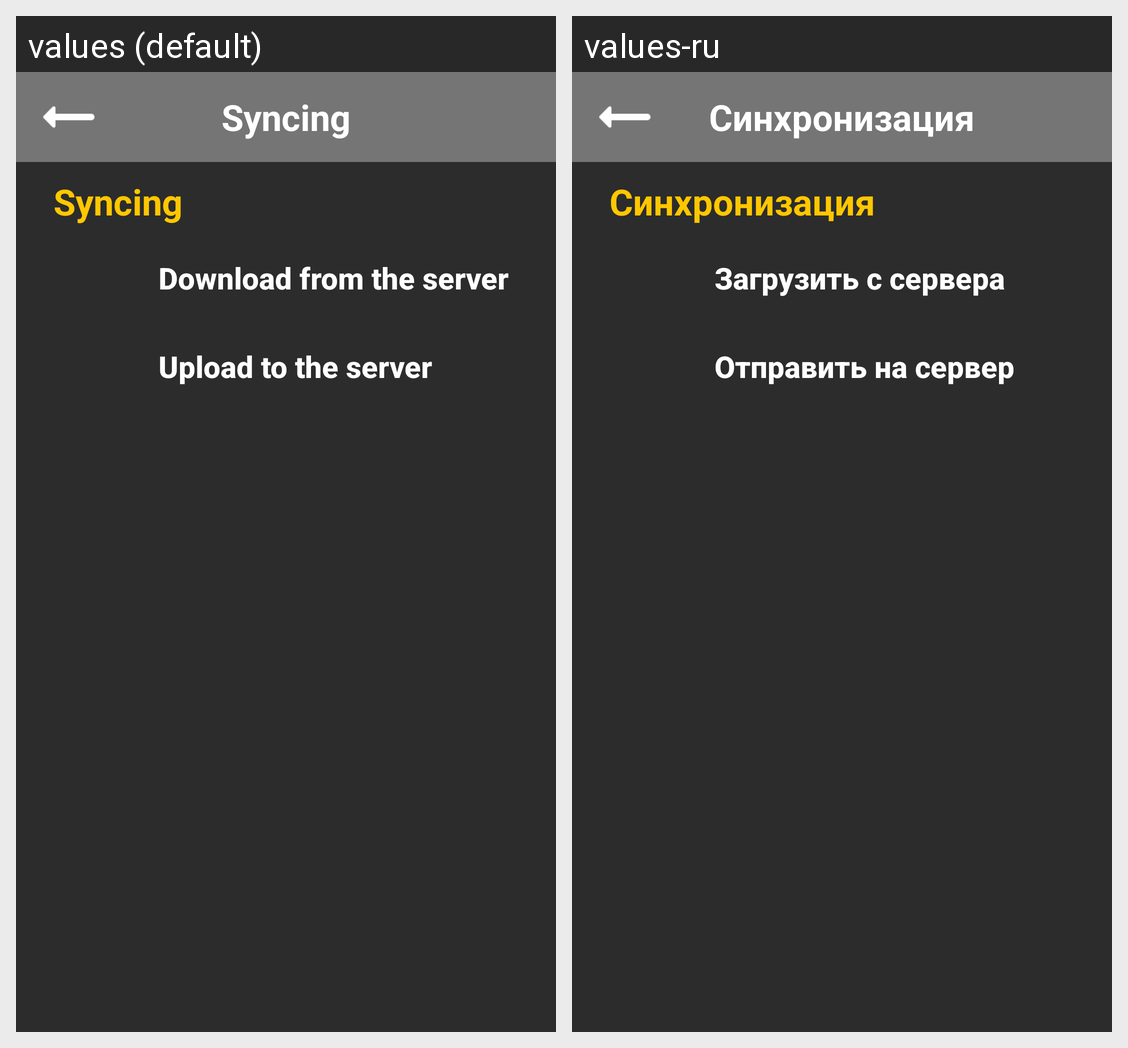

Translations of the strings shown on this Android screen, per locale in the grid:
Android screen res/layout/activity_sync.xml rendered under 2 locales, left to right: values (default), values-ru. Device: Nexus 5 (rendered at 1080×1920; each locale shown at half size, 540×960, under a caption strip naming it); theme AppTheme.
Strings drawn on this screen, with the default value and each locale's value (text and hints the layout hard-codes, and strings that could not be matched under every locale, appear in the picture but are not listed):

syncing
  values: Syncing
  values-ru: Синхронизация

download_from_the_server
  values: Download from the server
  values-ru: Загрузить с сервера

upload_to_the_server
  values: Upload to the server
  values-ru: Отправить на сервер
